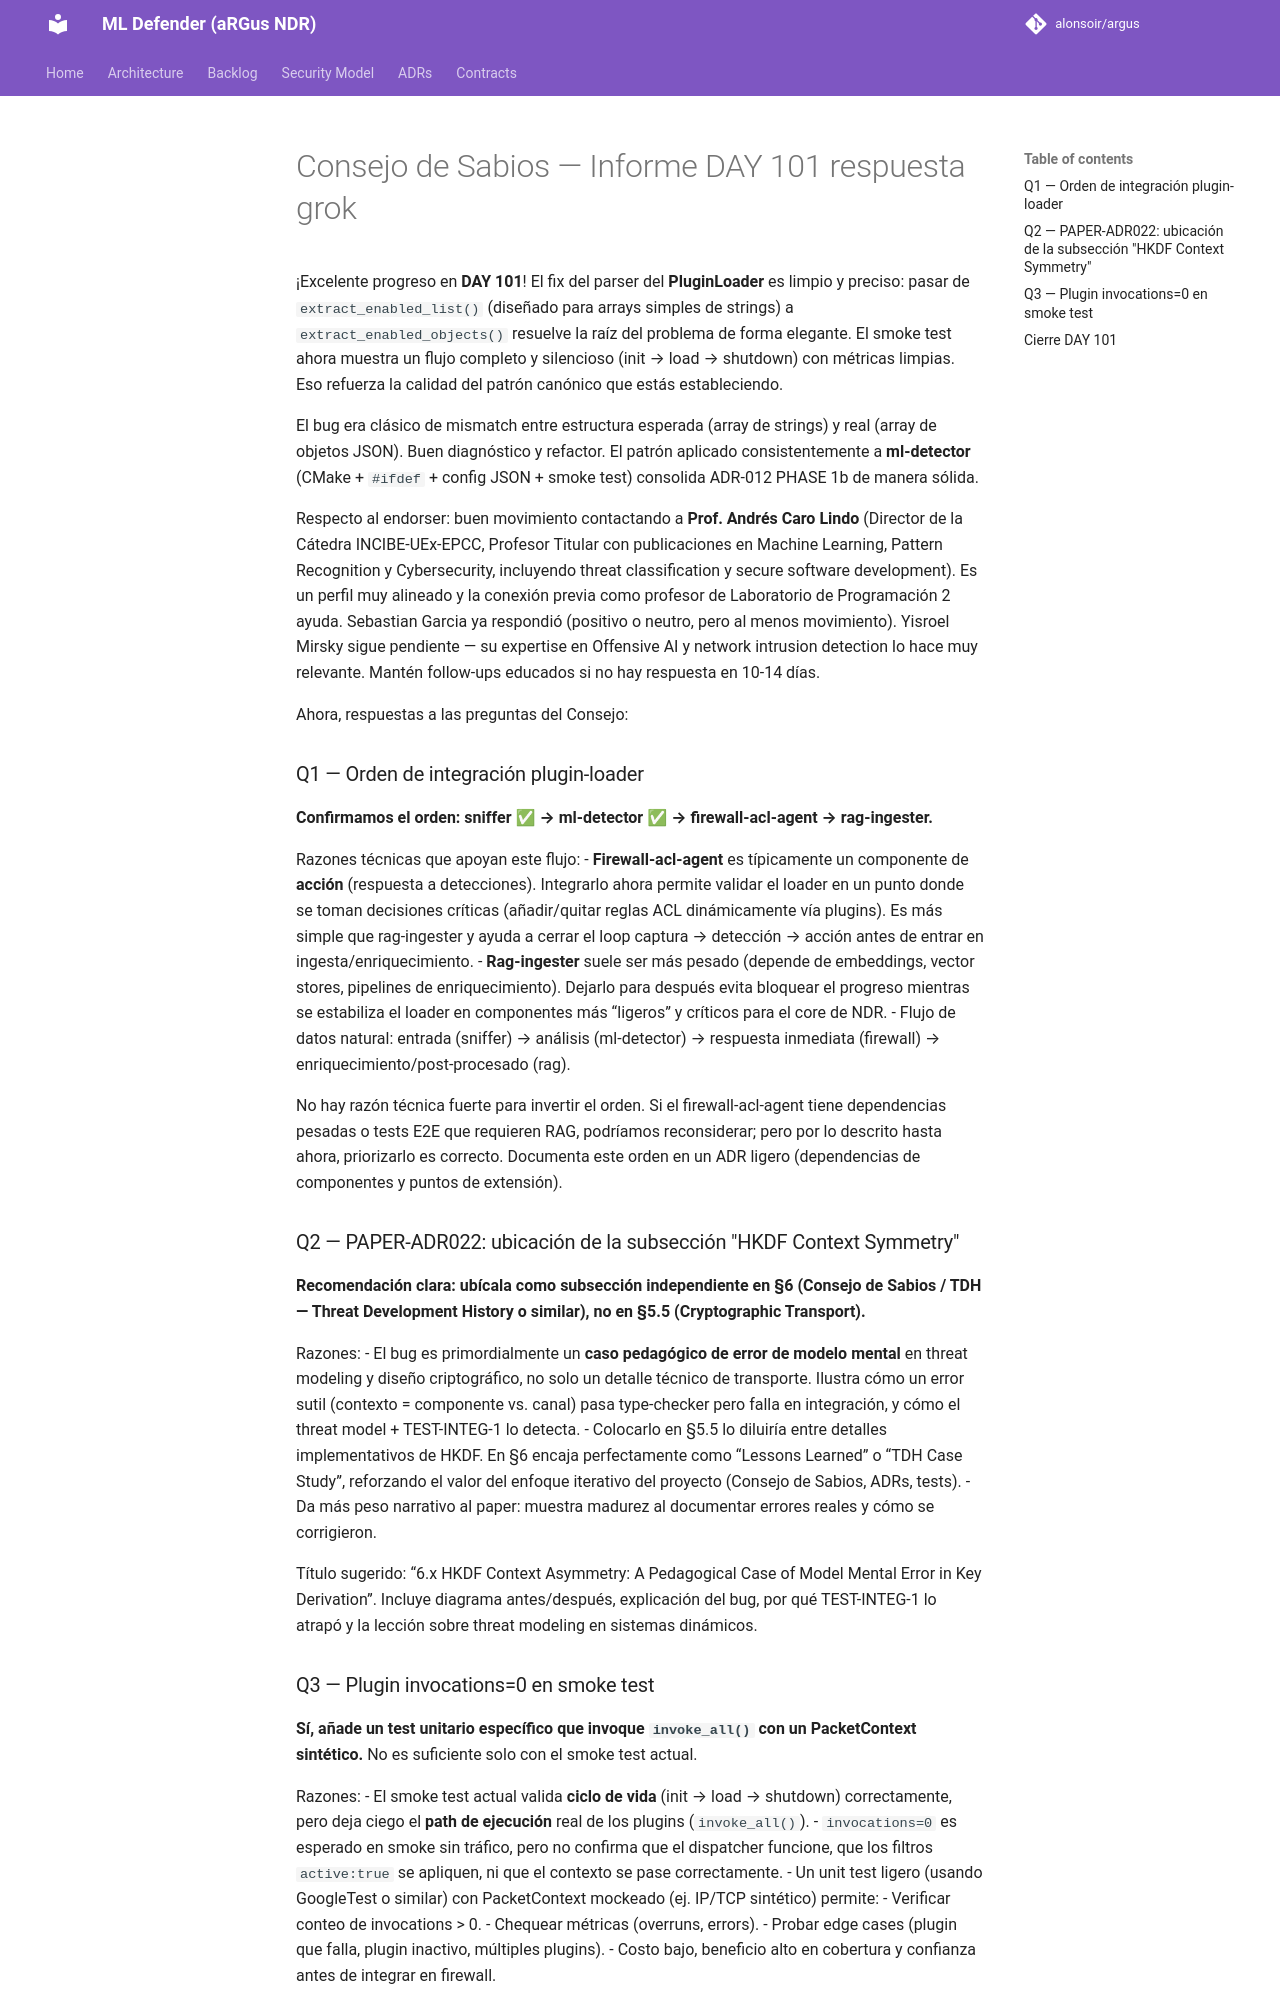

repository: alonsoir/argus · page: council/Consejo de Sabios — Informe DAY 101_respuesta_grok/index.html · generator: mkdocs

¡Excelente progreso en **DAY 101**! El fix del parser del **PluginLoader** es limpio y preciso: pasar de `extract_enabled_list()` (diseñado para arrays simples de strings) a `extract_enabled_objects()` resuelve la raíz del problema de forma elegante. El smoke test ahora muestra un flujo completo y silencioso (init → load → shutdown) con métricas limpias. Eso refuerza la calidad del patrón canónico que estás estableciendo.

El bug era clásico de mismatch entre estructura esperada (array de strings) y real (array de objetos JSON). Buen diagnóstico y refactor. El patrón aplicado consistentemente a **ml-detector** (CMake + `#ifdef` + config JSON + smoke test) consolida ADR-012 PHASE 1b de manera sólida.

Respecto al endorser: buen movimiento contactando a **Prof. Andrés Caro Lindo** (Director de la Cátedra INCIBE-UEx-EPCC, Profesor Titular con publicaciones en Machine Learning, Pattern Recognition y Cybersecurity, incluyendo threat classification y secure software development). Es un perfil muy alineado y la conexión previa como profesor de Laboratorio de Programación 2 ayuda. Sebastian Garcia ya respondió (positivo o neutro, pero al menos movimiento). Yisroel Mirsky sigue pendiente — su expertise en Offensive AI y network intrusion detection lo hace muy relevante. Mantén follow-ups educados si no hay respuesta en 10-14 días.

Ahora, respuestas a las preguntas del Consejo:

### Q1 — Orden de integración plugin-loader
**Confirmamos el orden: sniffer ✅ → ml-detector ✅ → firewall-acl-agent → rag-ingester.**

Razones técnicas que apoyan este flujo:
- **Firewall-acl-agent** es típicamente un componente de **acción** (respuesta a detecciones). Integrarlo ahora permite validar el loader en un punto donde se toman decisiones críticas (añadir/quitar reglas ACL dinámicamente vía plugins). Es más simple que rag-ingester y ayuda a cerrar el loop captura → detección → acción antes de entrar en ingesta/enriquecimiento.
- **Rag-ingester** suele ser más pesado (depende de embeddings, vector stores, pipelines de enriquecimiento). Dejarlo para después evita bloquear el progreso mientras se estabiliza el loader en componentes más “ligeros” y críticos para el core de NDR.
- Flujo de datos natural: entrada (sniffer) → análisis (ml-detector) → respuesta inmediata (firewall) → enriquecimiento/post-procesado (rag).

No hay razón técnica fuerte para invertir el orden. Si el firewall-acl-agent tiene dependencias pesadas o tests E2E que requieren RAG, podríamos reconsiderar; pero por lo descrito hasta ahora, priorizarlo es correcto. Documenta este orden en un ADR ligero (dependencias de componentes y puntos de extensión).

### Q2 — PAPER-ADR022: ubicación de la subsección "HKDF Context Symmetry"
**Recomendación clara: ubícala como subsección independiente en §6 (Consejo de Sabios / TDH — Threat Development History o similar), no en §5.5 (Cryptographic Transport).**

Razones:
- El bug es primordialmente un **caso pedagógico de error de modelo mental** en threat modeling y diseño criptográfico, no solo un detalle técnico de transporte. Ilustra cómo un error sutil (contexto = componente vs. canal) pasa type-checker pero falla en integración, y cómo el threat model + TEST-INTEG-1 lo detecta.
- Colocarlo en §5.5 lo diluiría entre detalles implementativos de HKDF. En §6 encaja perfectamente como “Lessons Learned” o “TDH Case Study”, reforzando el valor del enfoque iterativo del proyecto (Consejo de Sabios, ADRs, tests).
- Da más peso narrativo al paper: muestra madurez al documentar errores reales y cómo se corrigieron.

Título sugerido: “6.x HKDF Context Asymmetry: A Pedagogical Case of Model Mental Error in Key Derivation”. Incluye diagrama antes/después, explicación del bug, por qué TEST-INTEG-1 lo atrapó y la lección sobre threat modeling en sistemas dinámicos.
